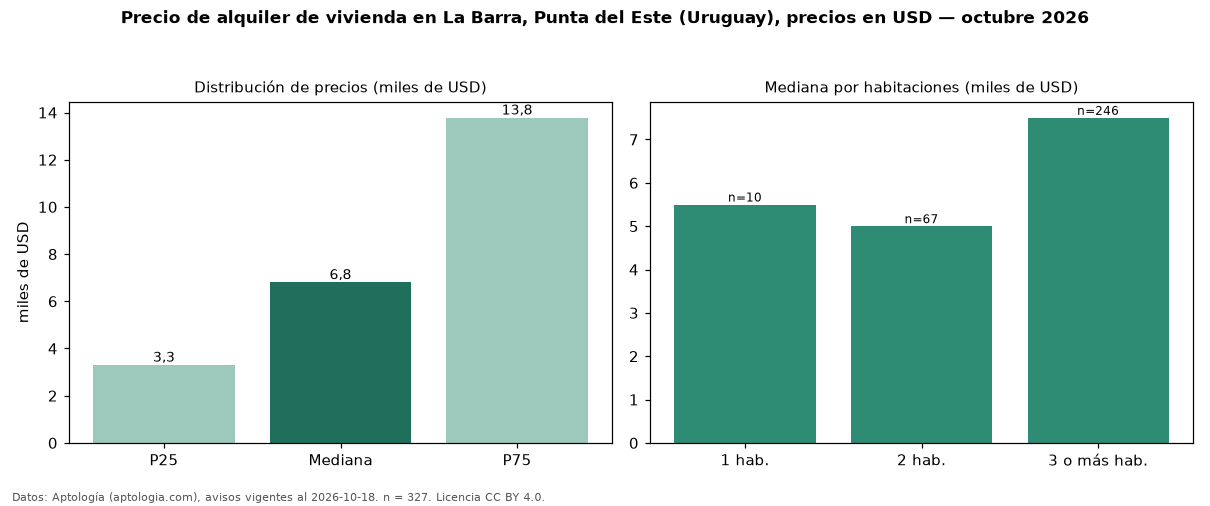

The table this chart was drawn from, first rows:
seccion, metrica, valor, moneda, n
precio, p25, 3300, USD, 327
precio, mediana, 6800, USD, 327
precio, p75, 13775, USD, 327
precio, minimo, 750.0, USD, 327
precio, maximo, 29000, USD, 327
m2, mediana_precio_m2, 37.25, USD, 251
m2, area_mediana_m2, 163.5, m2, 251
banos, mediana_banos, 2.0, , 
parqueadero, pct_con_parqueadero, 100.0, %, 169
habitaciones, 1, 5500, USD, 10
habitaciones, 2, 5000, USD, 67
habitaciones, 3+, 7500, USD, 246
fuente, fecha_datos, 2026-10-18, , 
fuente, atribucion, https://www.aptologia.com/uy/alquiler/pu…, , 
fuente, licencia, CC BY 4.0, , 
